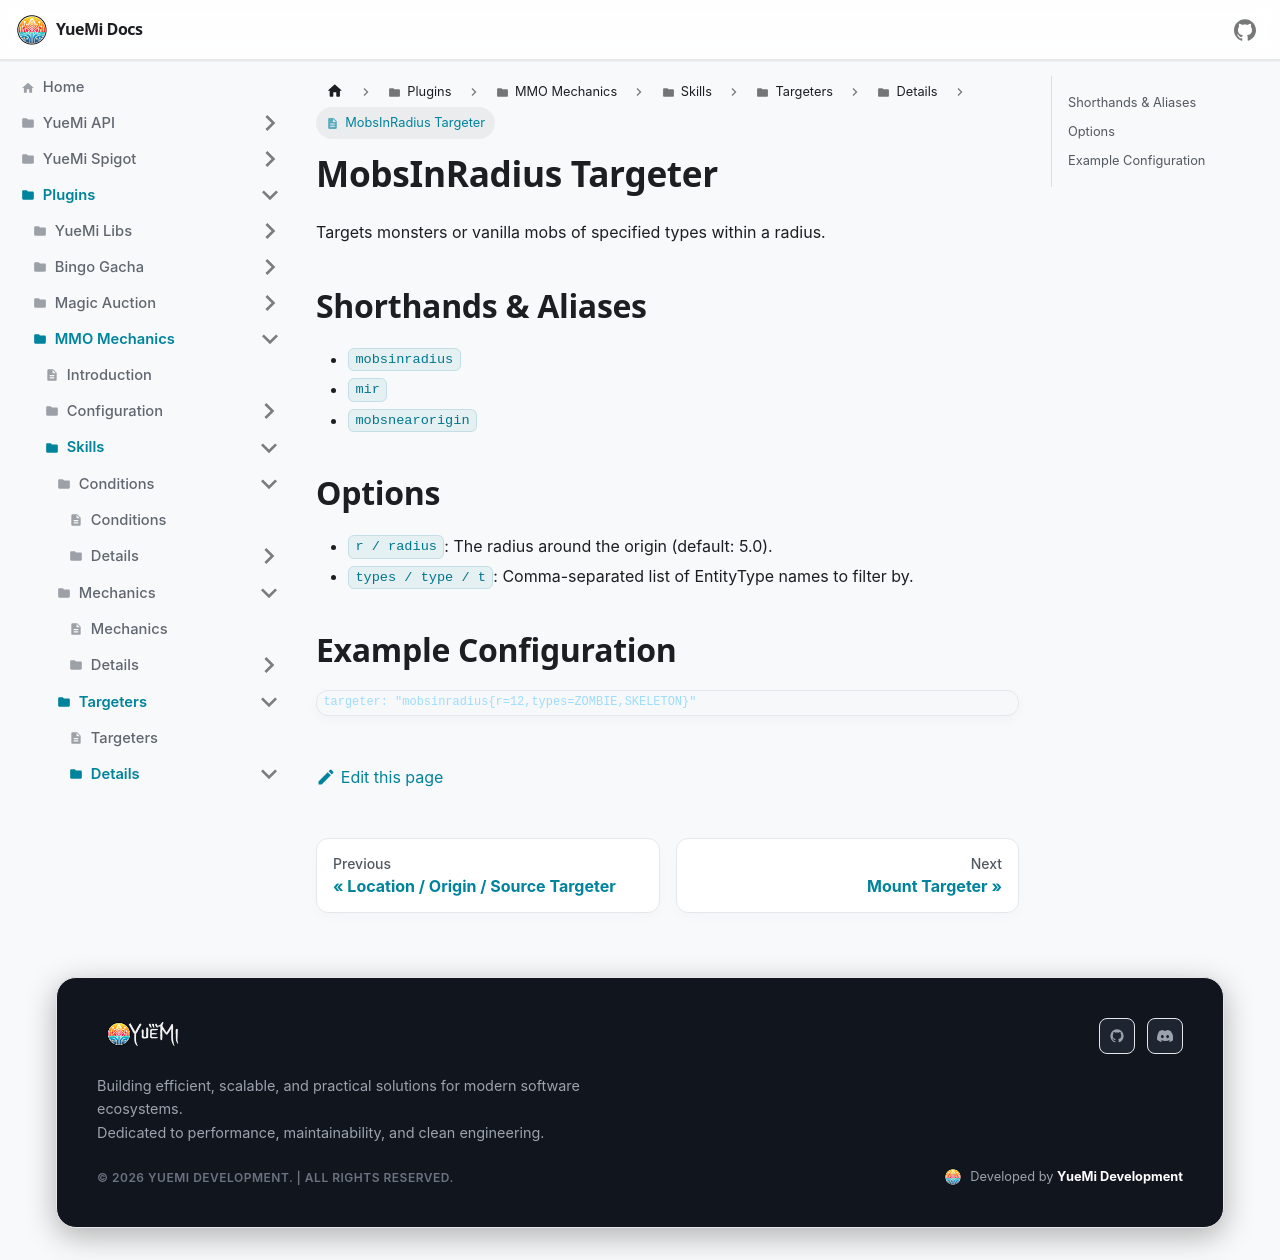

repository: YueMi-Development/YueMi-Docs · page: Plugins/MMO-Mechanics/skills/targeters/details/mobsinradius/index.html · generator: docusaurus

# MobsInRadius Targeter

Targets monsters or vanilla mobs of specified types within a radius.

## Shorthands & Aliases

- `mobsinradius`
- `mir`
- `mobsnearorigin`

## Options

- `r / radius`: The radius around the origin (default: 5.0).
- `types / type / t`: Comma-separated list of EntityType names to filter by.

## Example Configuration

```json5
targeter: "mobsinradius{r=12,types=ZOMBIE,SKELETON}"
```
